Dataset: DeepLearning_data_2type_auto (GitHub, poudelef/End-To-End-Pipeline-). Classes: CSA, hypopnea, MSA, OSA.

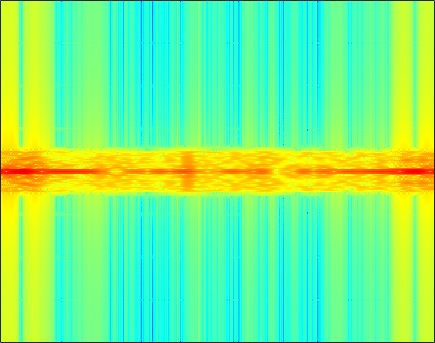
Label: CSA

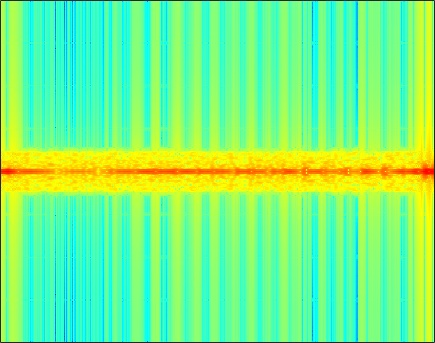
Label: OSA

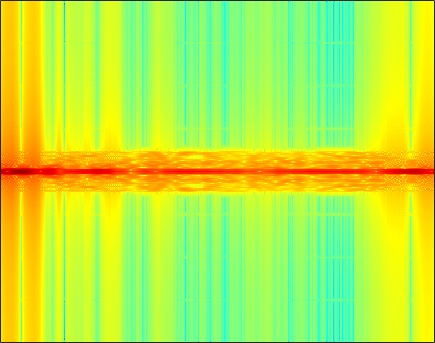
Label: CSA

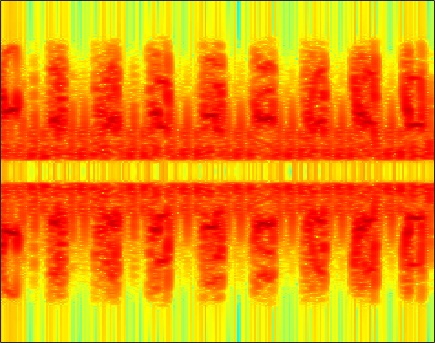
Label: hypopnea

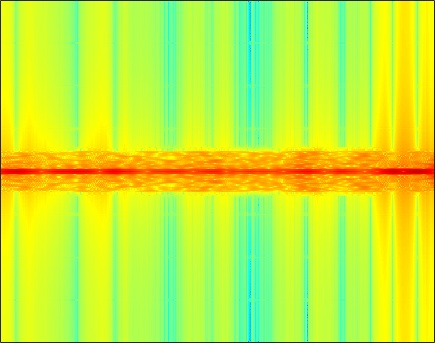
Label: MSA

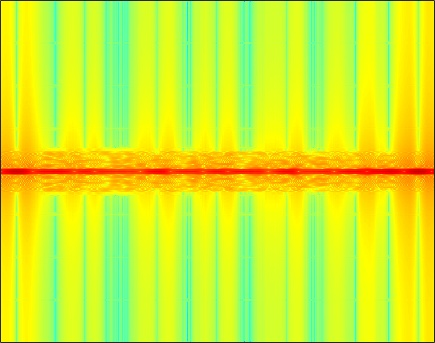
Label: OSA
